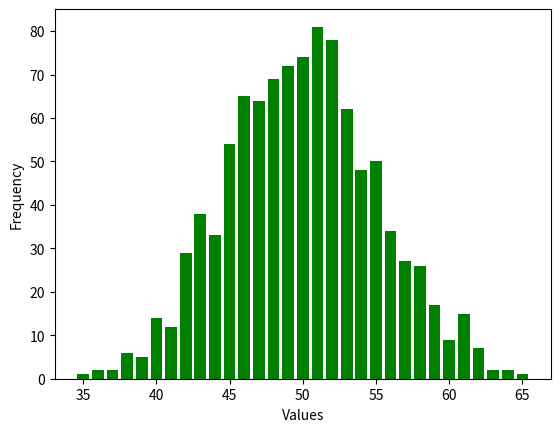

Source code (Python):
import random
import matplotlib.pyplot as plt

def number_of_heads():
    nr_heads = 0
    for i in range(100):
        if random.random() < 0.5:
            nr_heads += 1
    return nr_heads

nr_exp = 1000
frequency = {}
for i in range(35,66):
    frequency.update({i:0})

for k in range(nr_exp):
    x = number_of_heads()
    if (34 < x < 66):
        frequency[x] += 1
print(frequency)

plt.xlabel('Values')
plt.ylabel('Frequency')
plt.bar(list(frequency.keys()), frequency.values(), color='g')
plt.show()
print("For bigger number of experiments it looks like Normal Distribution")
print("Explanation: for large n Binomial D -> Normal D because of Stirling")#is that so?